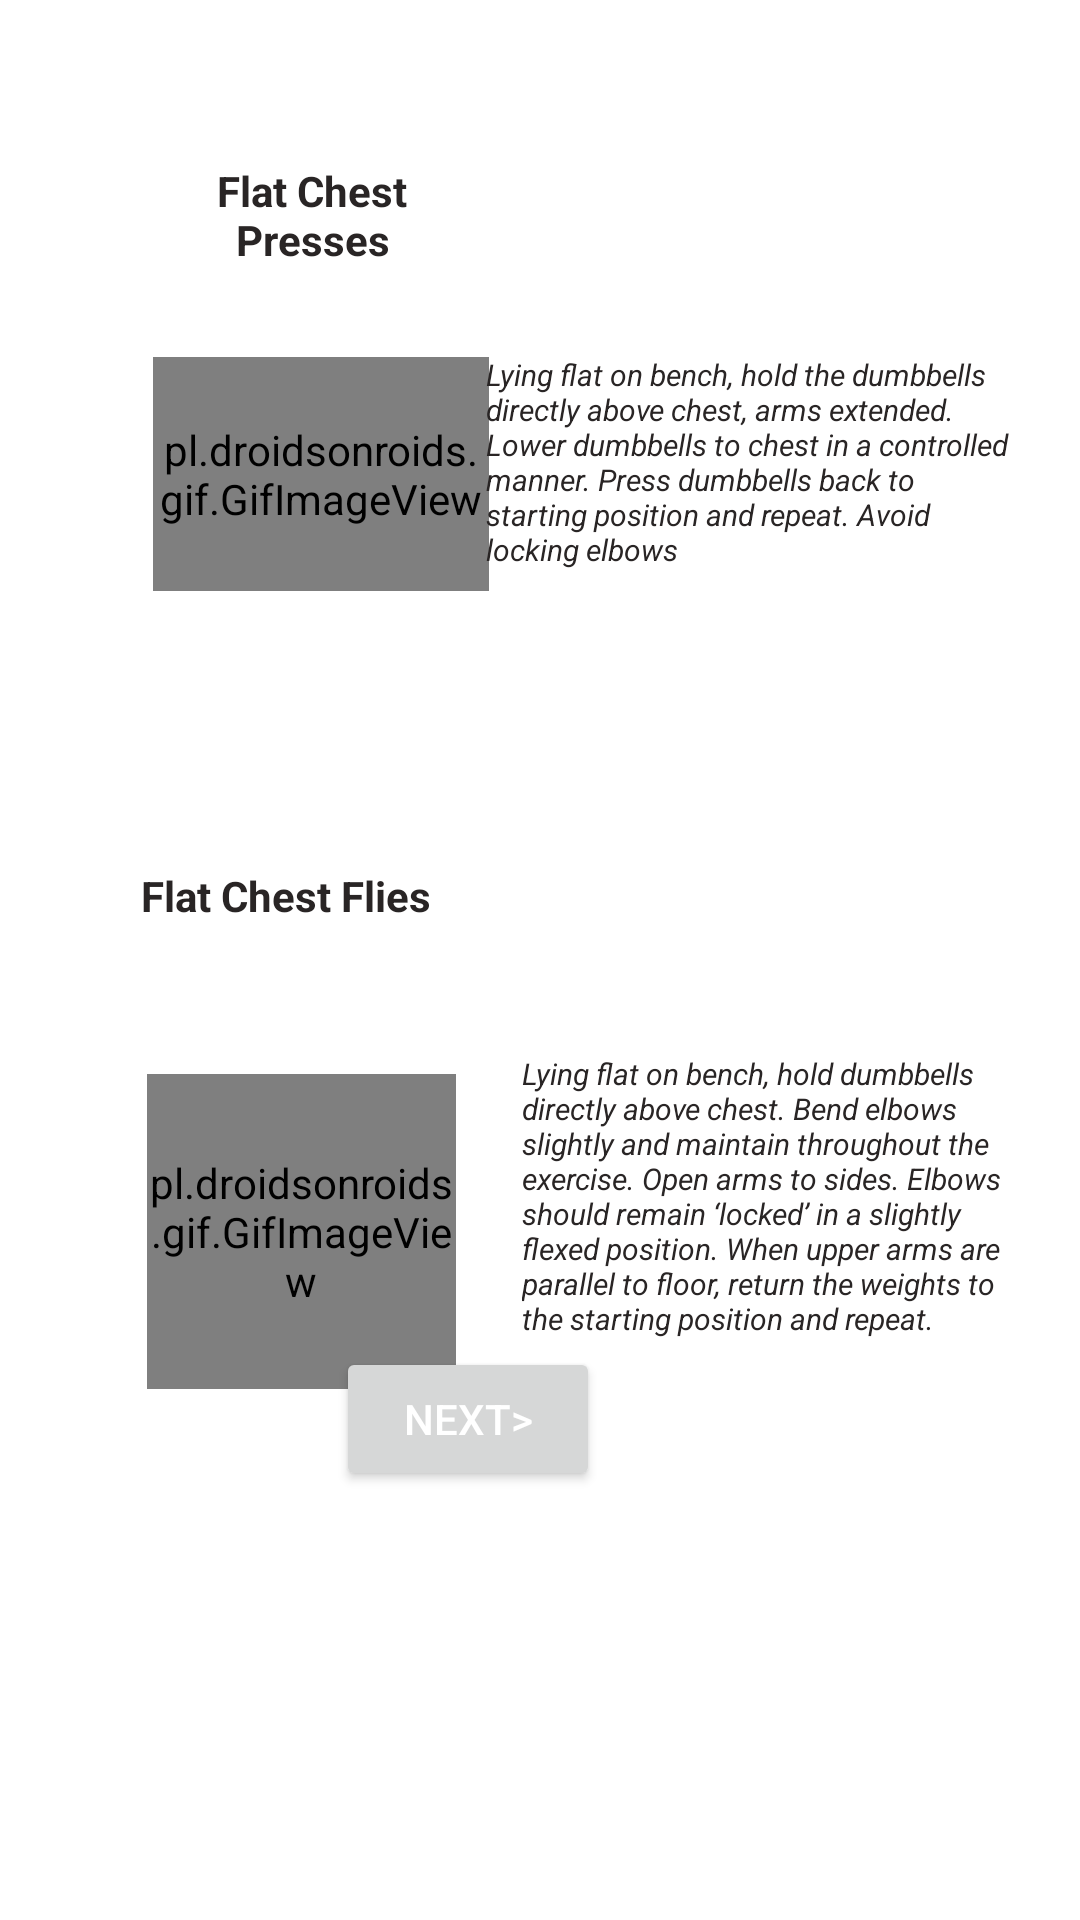

This screen was rendered from an Android layout file. Write that file and the resources it references.
<!-- AndroidManifest.xml: application theme Theme.MyFitnessApp -->
<!-- res/layout/activity_gif5.xml -->
<?xml version="1.0" encoding="utf-8"?>
<RelativeLayout xmlns:android="http://schemas.android.com/apk/res/android"
    xmlns:app="http://schemas.android.com/apk/res-auto"
    xmlns:tools="http://schemas.android.com/tools"
    android:layout_width="match_parent"
    android:layout_height="match_parent"
    tools:context="ForBeginners.gif5">

    <TextView
        android:id="@+id/textView19"
        android:layout_width="102dp"
        android:layout_height="32dp"
        android:layout_alignParentStart="true"
        android:layout_alignParentLeft="true"
        android:layout_alignParentTop="true"
        android:layout_marginStart="47dp"
        android:layout_marginLeft="47dp"
        android:layout_marginTop="289dp"
        android:text="Flat Chest Flies"
        android:textColor="@color/colorPrimary"
        android:textStyle="bold" />

    <TextView
        android:id="@+id/textView20"
        android:layout_width="172dp"
        android:layout_height="107dp"
        android:layout_alignParentTop="true"
        android:layout_alignParentEnd="true"
        android:layout_alignParentRight="true"
        android:layout_marginTop="351dp"
        android:layout_marginEnd="14dp"
        android:layout_marginRight="14dp"
        android:text="Lying flat on bench, hold dumbbells directly above chest. Bend elbows slightly and maintain throughout the exercise. Open arms to sides. Elbows should remain ‘locked’ in a slightly flexed position. When upper arms are parallel to floor, return the weights to the starting position and repeat."
        android:textAlignment="textStart"
        android:textColor="@color/colorPrimary"
        android:textSize="10sp"
        android:textStyle="italic" />

    <pl.droidsonroids.gif.GifImageView
        android:layout_width="103dp"
        android:layout_height="105dp"
        android:layout_alignTop="@+id/textView20"
        android:layout_alignEnd="@+id/textView17"
        android:layout_marginTop="7dp"
        android:layout_marginEnd="6dp"
        android:src="@drawable/flywithdumbell" />

    <TextView
        android:id="@+id/textView17"
        android:layout_width="108dp"
        android:layout_height="wrap_content"
        android:layout_alignParentStart="true"
        android:layout_alignParentLeft="true"
        android:layout_alignParentTop="true"
        android:layout_marginStart="50dp"
        android:layout_marginLeft="50dp"
        android:layout_marginTop="54dp"
        android:text="Flat Chest Presses"
        android:textAlignment="center"
        android:textColor="@color/colorPrimary"
        android:textStyle="bold" />

    <pl.droidsonroids.gif.GifImageView
        android:id="@+id/gifImageView6"
        android:layout_width="112dp"
        android:layout_height="78dp"
        android:layout_alignParentStart="true"
        android:layout_alignParentLeft="true"
        android:layout_alignParentTop="true"
        android:layout_marginStart="51dp"
        android:layout_marginLeft="51dp"
        android:layout_marginTop="119dp"
        android:src="@drawable/flatchestpresses" />

    <TextView
        android:id="@+id/textView18"
        android:layout_width="177dp"
        android:layout_height="89dp"
        android:layout_alignParentTop="true"
        android:layout_alignParentEnd="true"
        android:layout_alignParentRight="true"
        android:layout_marginTop="118dp"
        android:layout_marginEnd="21dp"
        android:layout_marginRight="21dp"
        android:text="Lying flat on bench, hold the dumbbells directly above chest, arms extended. Lower dumbbells to chest in a controlled manner. Press dumbbells back to starting position and repeat. Avoid locking elbows"
        android:textAlignment="textStart"
        android:textColor="@color/colorPrimary"
        android:textSize="10sp"
        android:textStyle="italic" />

    <Button
        android:id="@+id/button5"
        android:layout_width="wrap_content"
        android:layout_height="wrap_content"
        android:layout_alignParentEnd="true"
        android:layout_alignParentBottom="true"
        android:layout_centerHorizontal="true"
        android:layout_marginEnd="160dp"
        android:layout_marginBottom="143dp"
        android:onClick="clicknext5"
        android:text="Next>"
        android:textColor="@color/white" />
</RelativeLayout>
<!-- resources referenced by this layout -->
<resources>
  <color name="colorPrimary">#292525</color>
  <color name="white">#FFFFFFFF</color>
  <!-- drawable flatchestpresses: gif bitmap (drawable, 5659 bytes) -->
  <!-- drawable flywithdumbell: gif bitmap (drawable, 723439 bytes) -->
  <style name="Theme.MyFitnessApp" parent="Theme.MaterialComponents.DayNight.DarkActionBar">
          
          <item name="colorPrimary">@color/purple_500</item>
          <item name="colorPrimaryVariant">@color/purple_700</item>
          <item name="colorOnPrimary">@color/white</item>
          
          <item name="colorSecondary">@color/teal_200</item>
          <item name="colorSecondaryVariant">@color/teal_700</item>
          <item name="colorOnSecondary">@color/black</item>
          
          <item name="android:statusBarColor" tools:targetApi="l">?attr/colorPrimaryVariant</item>
          
      </style>
  <color name="purple_500">#FF6200EE</color>
  <color name="purple_700">#FF3700B3</color>
  <color name="teal_200">#FF03DAC5</color>
  <color name="teal_700">#FF018786</color>
  <color name="black">#FF000000</color>
</resources>
